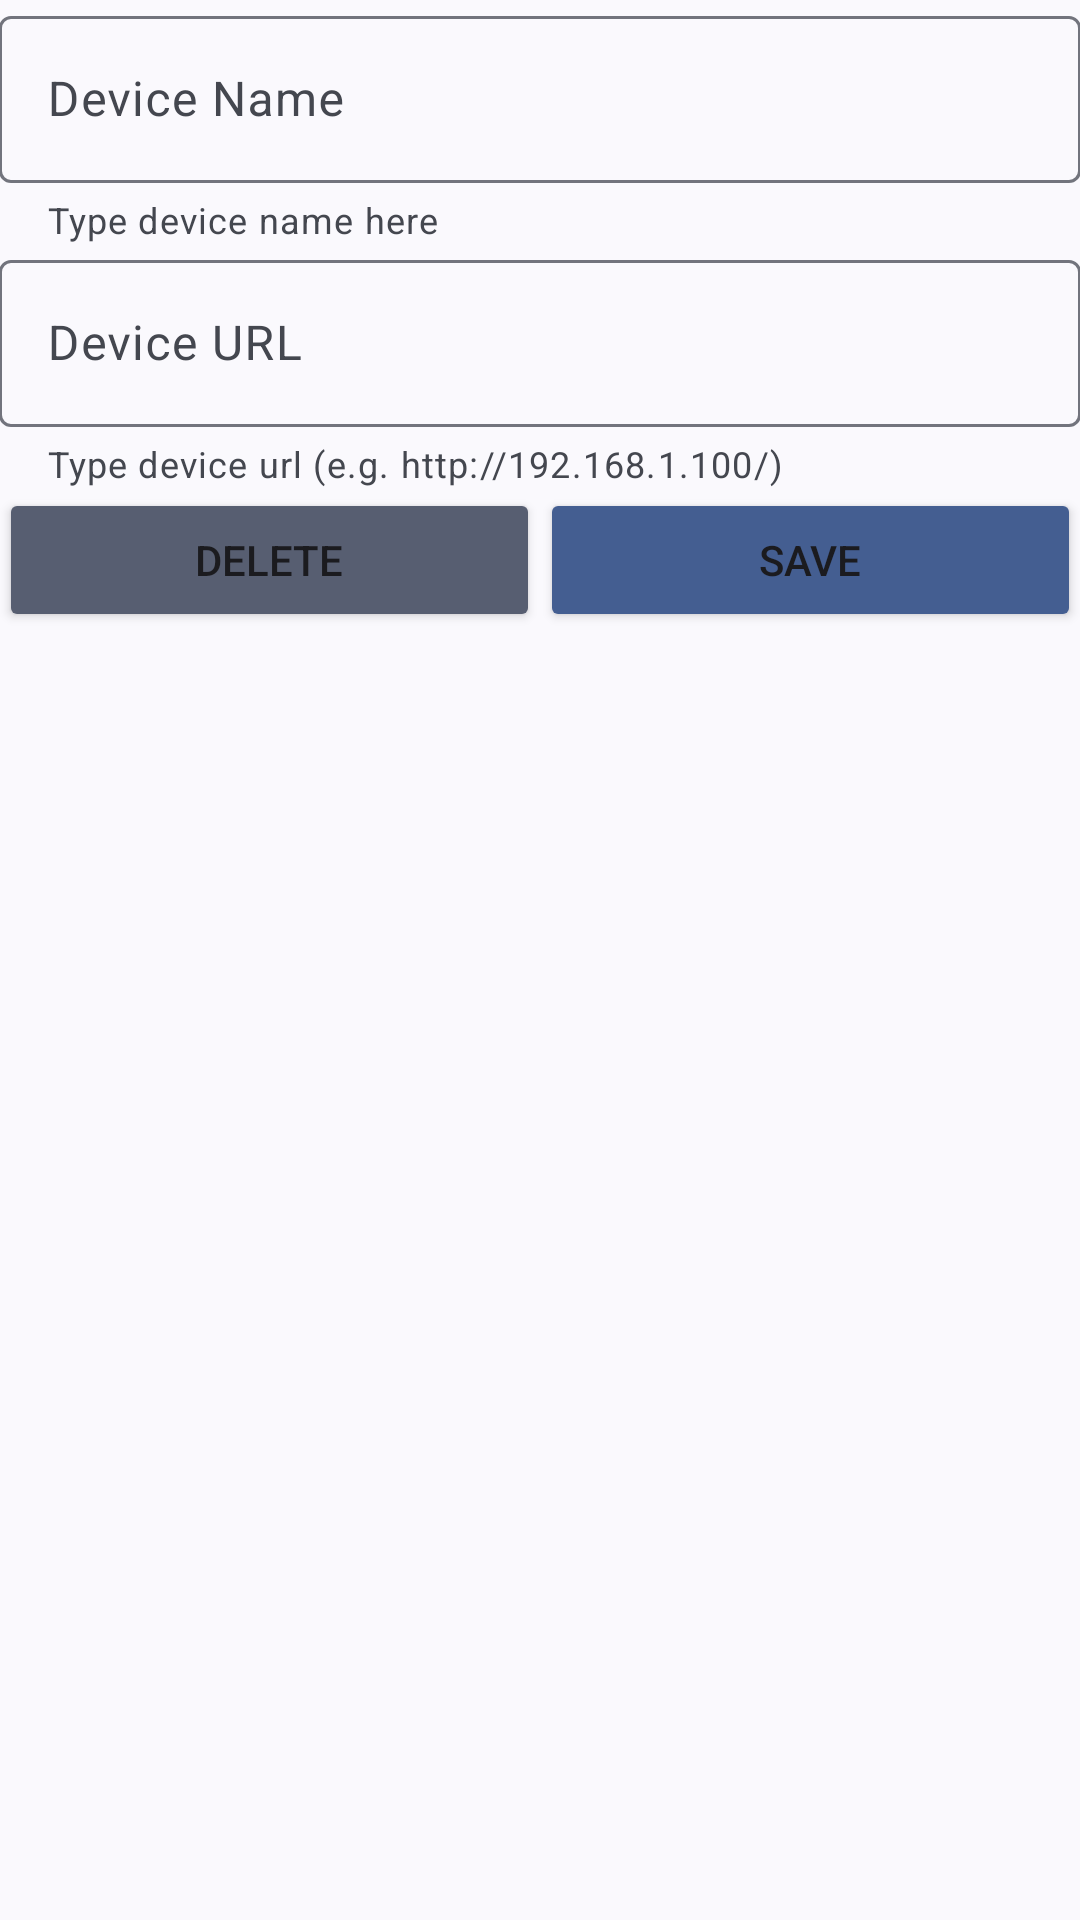

Android layout source for this screen:
<!-- AndroidManifest.xml: application theme Theme.Material3.DynamicColors.DayNight -->
<!-- res/layout/activity_update.xml -->
<?xml version="1.0" encoding="utf-8"?>
<ScrollView xmlns:android="http://schemas.android.com/apk/res/android"
    xmlns:app="http://schemas.android.com/apk/res-auto"
    android:layout_width="match_parent"
    android:layout_height="match_parent">

    <LinearLayout
        android:layout_width="match_parent"
        android:layout_height="wrap_content"
        android:orientation="vertical"
        android:padding="@dimen/big_padding">

        <androidx.constraintlayout.widget.ConstraintLayout
            android:layout_width="match_parent"
            android:layout_height="wrap_content"
            android:orientation="vertical"
            android:padding="@dimen/big_padding"
            android:layout_marginTop="@dimen/big_padding"
            >
            <com.google.android.material.textfield.TextInputLayout
                android:id="@+id/textInputLayout"
                style="@style/Widget.Material3.TextInputLayout.OutlinedBox"
                android:layout_width="match_parent"
                android:layout_height="wrap_content"
                app:layout_constraintTop_toTopOf="parent"
                app:helperTextEnabled="true"
                app:helperText="@string/helper_device_name"
                >

                <com.google.android.material.textfield.TextInputEditText
                    android:id="@+id/edit_name"
                    android:layout_width="match_parent"
                    android:layout_height="wrap_content"
                    android:hint="@string/device_name"
                    android:inputType="textAutoComplete" />

            </com.google.android.material.textfield.TextInputLayout>

            <com.google.android.material.textfield.TextInputLayout
                android:id="@+id/textInputLayout2"
                style="@style/Widget.Material3.TextInputLayout.OutlinedBox"
                android:layout_width="match_parent"
                android:layout_height="wrap_content"
                app:layout_constraintTop_toBottomOf="@+id/textInputLayout"
                android:layout_marginTop="@dimen/big_padding"
                app:helperTextEnabled="true"
                app:helperText="@string/helper_device_url"
                >

                <com.google.android.material.textfield.TextInputEditText
                    android:id="@+id/edit_url"
                    android:layout_width="match_parent"
                    android:layout_height="wrap_content"
                    android:hint="@string/device_url"
                    android:inputType="textAutoComplete" />

            </com.google.android.material.textfield.TextInputLayout>



        </androidx.constraintlayout.widget.ConstraintLayout>

        <androidx.constraintlayout.widget.ConstraintLayout
            android:layout_width="match_parent"
            android:layout_height="wrap_content"
            android:orientation="horizontal"
            android:layout_marginTop="@dimen/big_padding">

            <Button
                android:id="@+id/delete_button"
                android:layout_width="0dp"
                android:layout_height="wrap_content"
                android:backgroundTint="?attr/colorSecondary"
                android:text="Delete"
                android:layout_margin="@dimen/big_padding"
                app:layout_constraintBottom_toBottomOf="parent"
                app:layout_constraintEnd_toStartOf="@+id/save_button"
                app:layout_constraintStart_toStartOf="parent"
                app:layout_constraintTop_toTopOf="parent" />

            <Button
                android:id="@+id/save_button"
                android:layout_width="0dp"
                android:layout_height="wrap_content"
                android:backgroundTint="?attr/colorPrimary"
                android:text="Save"
                android:layout_margin="@dimen/big_padding"
                app:layout_constraintBottom_toBottomOf="parent"
                app:layout_constraintEnd_toEndOf="parent"
                app:layout_constraintStart_toEndOf="@+id/delete_button"
                app:layout_constraintTop_toTopOf="parent" />

        </androidx.constraintlayout.widget.ConstraintLayout>
    </LinearLayout>
</ScrollView>
<!-- resources referenced by this layout -->
<resources>
  <string name="device_name">Device Name</string>
  <string name="device_url">Device URL</string>
  <string name="helper_device_name">Type device name here</string>
  <string name="helper_device_url">Type device url (e.g. http://192.168.1.100/)</string>
</resources>
